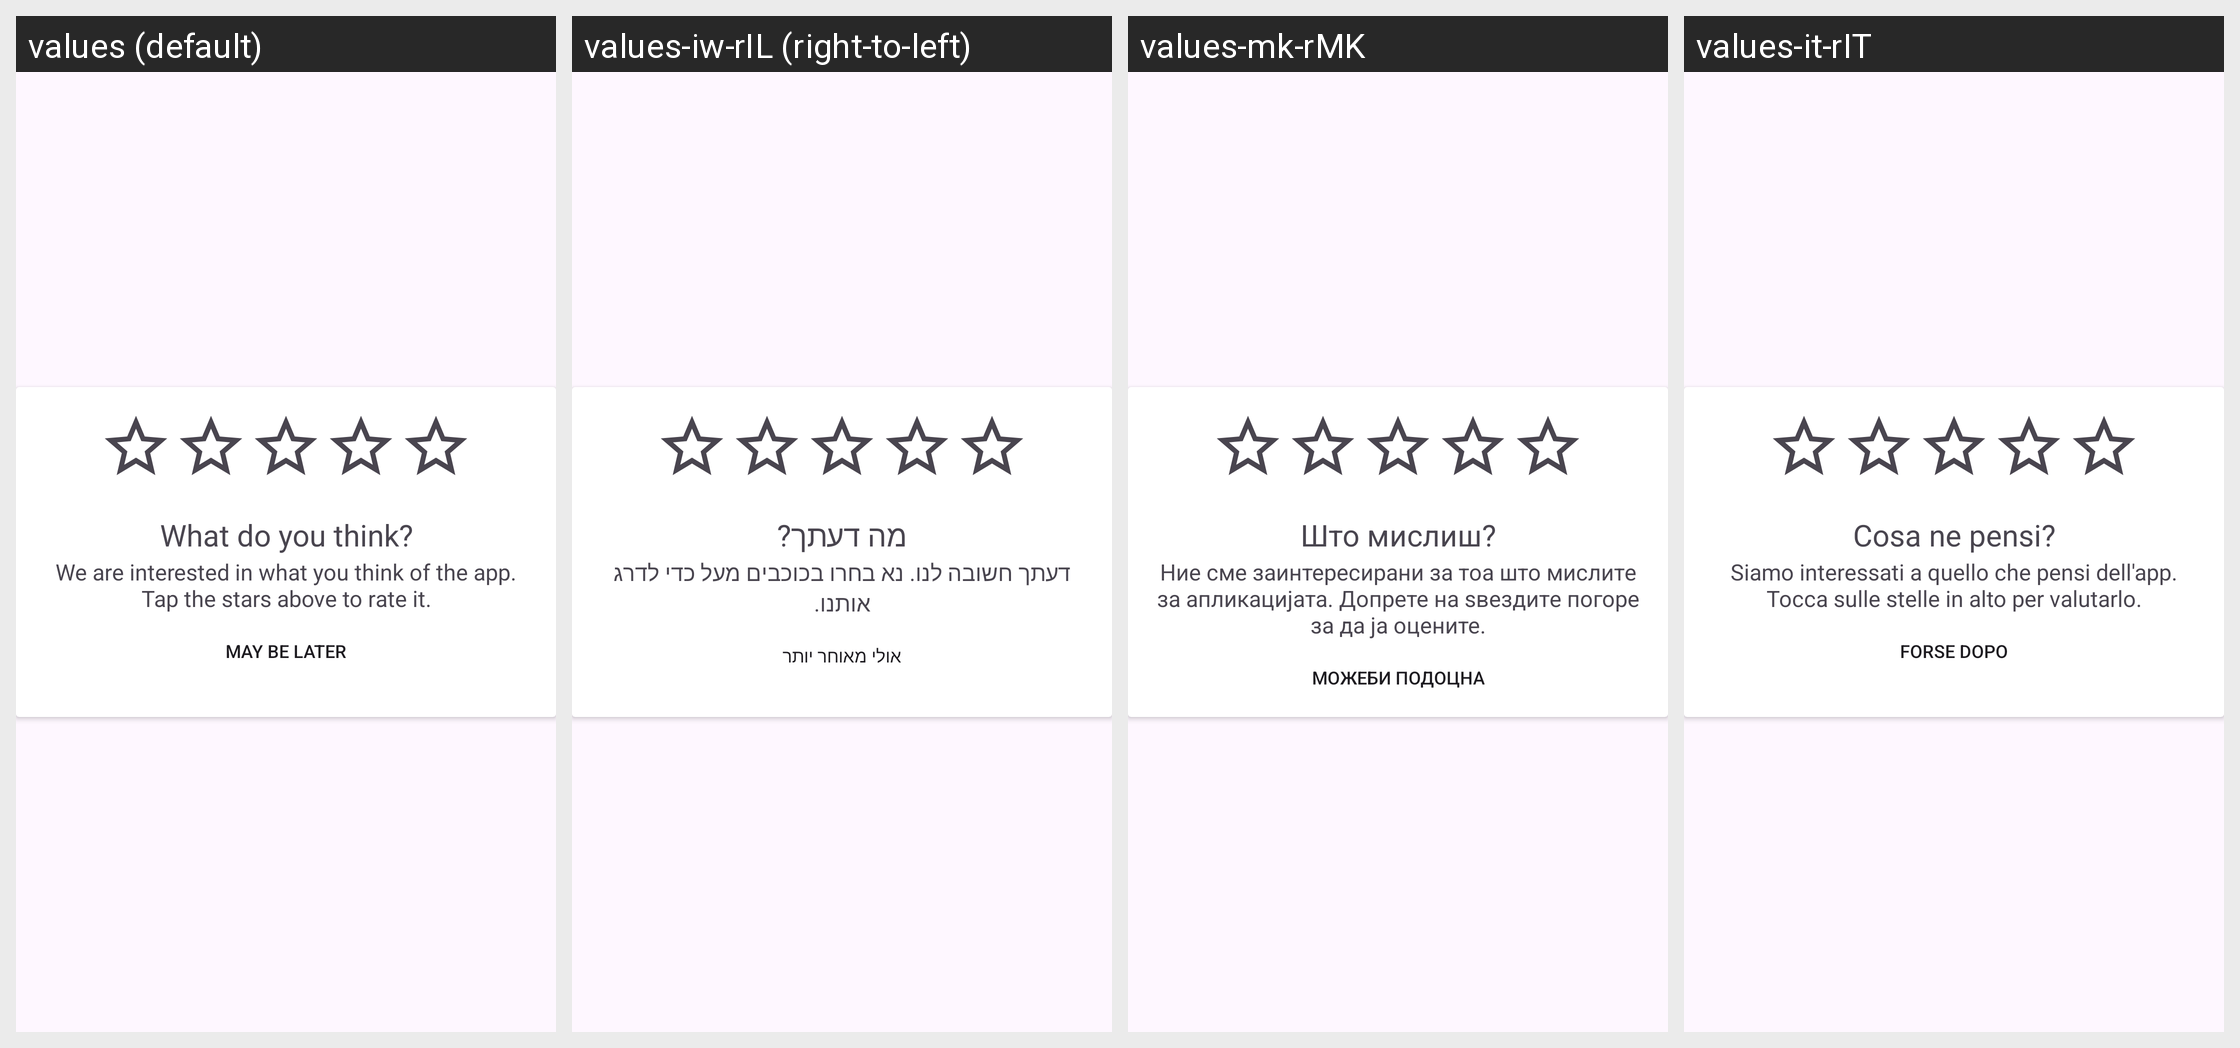

Here is an Android app screen in its default locale and in the app's own translations. Write out the translated-string differences for the strings that appear on this screen.
Android screen res/layout/app_rating_dialog.xml rendered under 4 locales, left to right: values (default), values-iw-rIL (right-to-left), values-mk-rMK, values-it-rIT. Device: Nexus 5 (rendered at 1080×1920; each locale shown at half size, 540×960, under a caption strip naming it); theme Theme.WaReply.
Other locales in the repository, not shown: values-ar-rSA, values-ca-rES, values-de-rDE, values-eo-rUY, values-es-rES, values-es-rMX, values-eu-rES, values-fi-rFI, values-fr-rFR, values-in-rID, values-nl-rNL, values-pl-rPL, values-pt-rBR, values-pt-rPT, values-ru-rRU, values-ta-rIN, values-te-rIN, values-tr-rTR.
Strings drawn on this screen, with the default value and each locale's value (text and hints the layout hard-codes, and strings that could not be matched under every locale, appear in the picture but are not listed):

app_rating_dialog_title
  values: What do you think?
  values-iw-rIL: מה דעתך?
  values-mk-rMK: Што мислиш?
  values-it-rIT: Cosa ne pensi?

app_rating_dialog_msg
  values: We are interested in what you think of the app. Tap the stars above to rate it.
  values-iw-rIL: דעתך חשובה לנו. נא בחרו בכוכבים מעל כדי לדרג אותנו.
  values-mk-rMK: Ние сме заинтересирани за тоа што мислите за апликацијата. Допрете на ѕвездите погоре за да ја оцените.
  values-it-rIT: Siamo interessati a quello che pensi dell'app. Tocca sulle stelle in alto per valutarlo.

app_rating_dialog_rate_later_title
  values: May be later
  values-iw-rIL: אולי מאוחר יותר
  values-mk-rMK: Можеби подоцна
  values-it-rIT: Forse dopo
